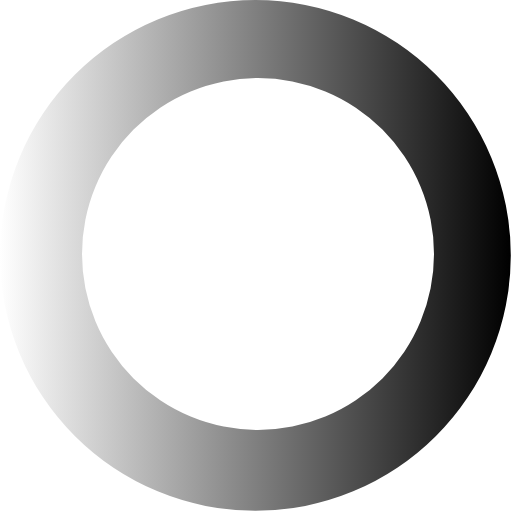
t = 0.00 s
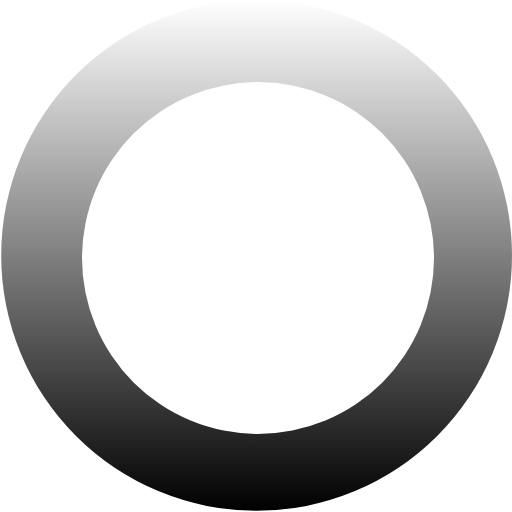
t = 0.39 s
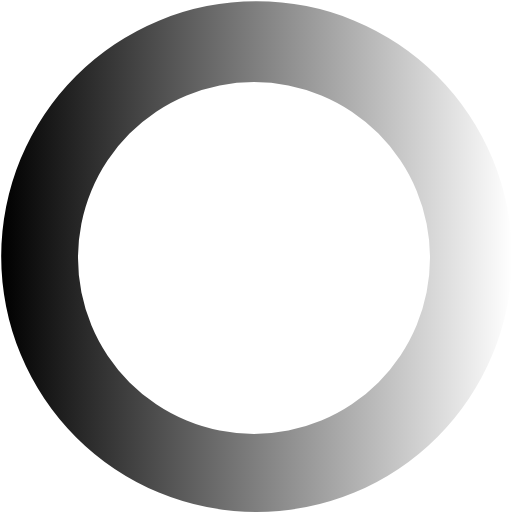
t = 0.78 s
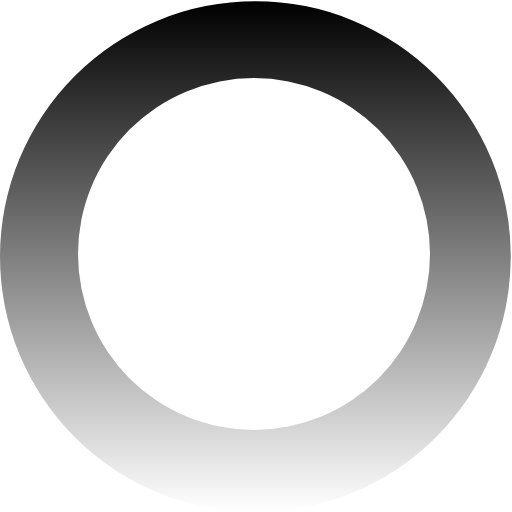
t = 1.17 s

The animated SVG that drew these frames (rendered in a browser with its animation timeline set to each time). Animation: 1 SMIL element (animateTransform=1); one cycle of 1.56 s, repeats indefinitely.

<?xml version="1.0" encoding="UTF-8" standalone="no"?><svg xmlns:svg="http://www.w3.org/2000/svg" xmlns="http://www.w3.org/2000/svg" xmlns:xlink="http://www.w3.org/1999/xlink" version="1.0" width="30px" height="30px" viewBox="0 0 128 128" xml:space="preserve"><g><linearGradient id="linear-gradient"><stop offset="0%" stop-color="#fff"/><stop offset="100%" stop-color="#000"/></linearGradient><path d="M63.85 0A63.85 63.85 0 1 1 0 63.85 63.85 63.85 0 0 1 63.85 0zm.65 19.5a44 44 0 1 1-44 44 44 44 0 0 1 44-44z" fill="url(#linear-gradient)" fill-rule="evenodd"/><animateTransform attributeName="transform" type="rotate" from="0 64 64" to="360 64 64" dur="1560ms" repeatCount="indefinite"></animateTransform></g></svg>
